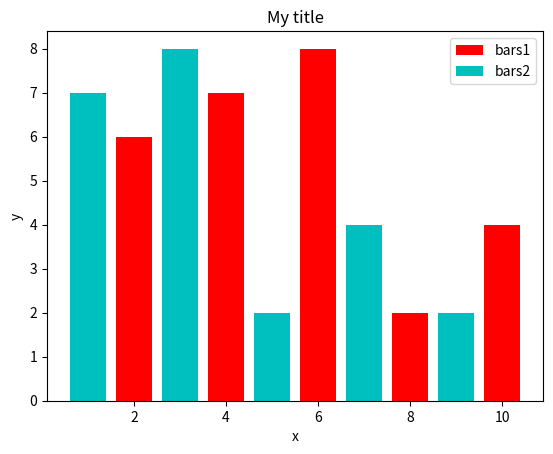

Here is the Python script that generated this plot:
import matplotlib.pyplot as plt
import numpy as np

x1_coords = [2, 4, 6, 8, 10]
y1_coords = [6, 7, 8, 2, 4]

x2_coords = [1, 3, 5, 7, 9]
y2_coords = [7, 8, 2, 4, 2]

plt.xlabel('x')
plt.ylabel('y')

plt.title('My title')

plt.bar(x1_coords, y1_coords, label='bars1', color='r')
plt.bar(x2_coords, y2_coords, label='bars2', color='c')

plt.legend()

plt.show()
